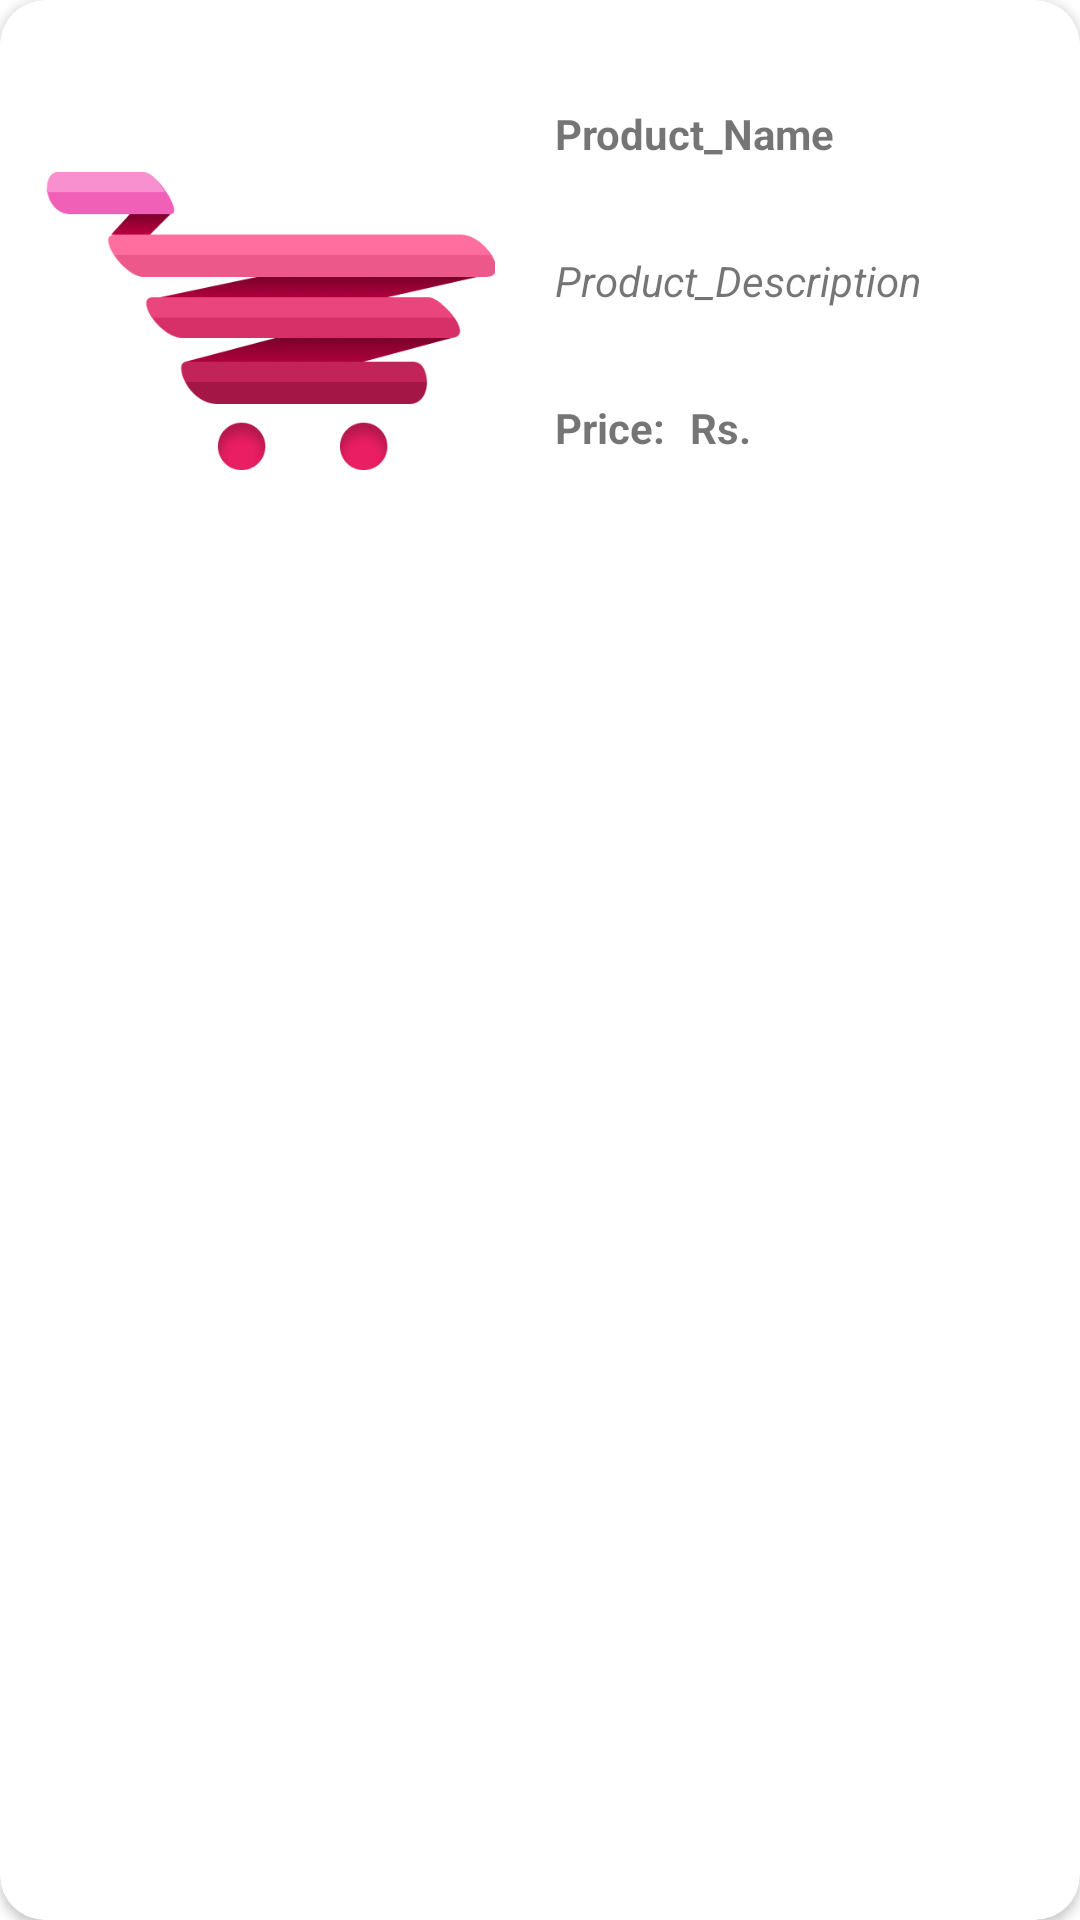

The Android layout XML behind this screen, and the referenced resources:
<!-- AndroidManifest.xml: application theme Theme.GetStarted -->
<!-- res/layout/newproduct_item.xml -->
<?xml version="1.0" encoding="utf-8"?>
<androidx.cardview.widget.CardView xmlns:android="http://schemas.android.com/apk/res/android"
    android:layout_width="match_parent"
    android:layout_height="match_parent"
    xmlns:app="http://schemas.android.com/apk/res-auto"
    android:layout_margin="15dp"
    app:cardCornerRadius="15dp"
    android:background="#FFFFFF">

    <LinearLayout
        android:layout_width="match_parent"
        android:layout_height="190dp"
        android:orientation="vertical"
        android:background="@drawable/newproduct_background"
        android:padding="5dp">
        <LinearLayout
            android:layout_width="match_parent"
            android:layout_height="match_parent"
            android:orientation="vertical">

            <LinearLayout
                android:layout_width="match_parent"
                android:layout_height="213dp"
                android:orientation="horizontal">

                <ImageView
                    android:id="@+id/newproduct_img"
                    android:layout_width="150dp"
                    android:layout_height="200dp"
                    android:layout_marginLeft="10dp"
                    android:layout_marginTop="2dp"
                    android:src="@drawable/cart" />
                <LinearLayout
                    android:layout_width="match_parent"
                    android:layout_height="wrap_content"
                    android:orientation="vertical">
                    <TextView
                        android:id="@+id/newproduct_name"
                        android:layout_width="wrap_content"
                        android:layout_height="wrap_content"
                        android:layout_marginLeft="20dp"
                        android:layout_marginTop="30dp"
                        android:text="Product_Name"
                        android:textStyle="bold" />
                    <TextView
                        android:id="@+id/newproduct_desc"
                        android:layout_width="wrap_content"
                        android:layout_height="wrap_content"
                        android:layout_marginLeft="20dp"
                        android:layout_marginTop="30dp"
                        android:text="Product_Description"
                        android:textStyle="italic" />
                    <LinearLayout
                        android:layout_width="wrap_content"
                        android:layout_height="wrap_content"
                        android:orientation="horizontal">
                        <TextView
                            android:layout_width="wrap_content"
                            android:layout_height="wrap_content"
                            android:layout_marginLeft="20dp"
                            android:layout_marginTop="30dp"
                            android:text="Price: "
                            android:textStyle="bold" />
                        <TextView
                            android:id="@+id/newproduct_price"
                            android:layout_width="wrap_content"
                            android:layout_height="wrap_content"
                            android:layout_marginLeft="5dp"
                            android:text="Rs. "
                            android:layout_marginTop="30dp"
                            android:textStyle="bold" />
                    </LinearLayout>

                    <LinearLayout
                        android:layout_width="wrap_content"
                        android:layout_height="match_parent"
                        android:layout_marginLeft="3dp"
                        android:orientation="vertical">
                    </LinearLayout>
                </LinearLayout>

            </LinearLayout>
        </LinearLayout>
    </LinearLayout>

</androidx.cardview.widget.CardView>
<!-- resources referenced by this layout -->
<resources>
  <!-- drawable cart: png bitmap (drawable-v24, 24610 bytes) -->
  <style name="Theme.GetStarted" parent="Theme.MaterialComponents.DayNight.DarkActionBar">
          
          <item name="colorPrimary">@color/black</item>
          <item name="colorPrimaryVariant">@color/black</item>
          <item name="colorOnPrimary">@color/white</item>
          
          <item name="colorSecondary">@color/teal_200</item>
          <item name="colorSecondaryVariant">@color/teal_700</item>
          <item name="colorOnSecondary">@color/black</item>
          
          <item name="android:statusBarColor" tools:targetApi="l">?attr/colorPrimaryVariant</item>
          
      </style>
  <color name="black">#FF000000</color>
  <color name="white">#FFFFFFFF</color>
  <color name="teal_200">#FF03DAC5</color>
  <color name="teal_700">#FF018786</color>
</resources>
